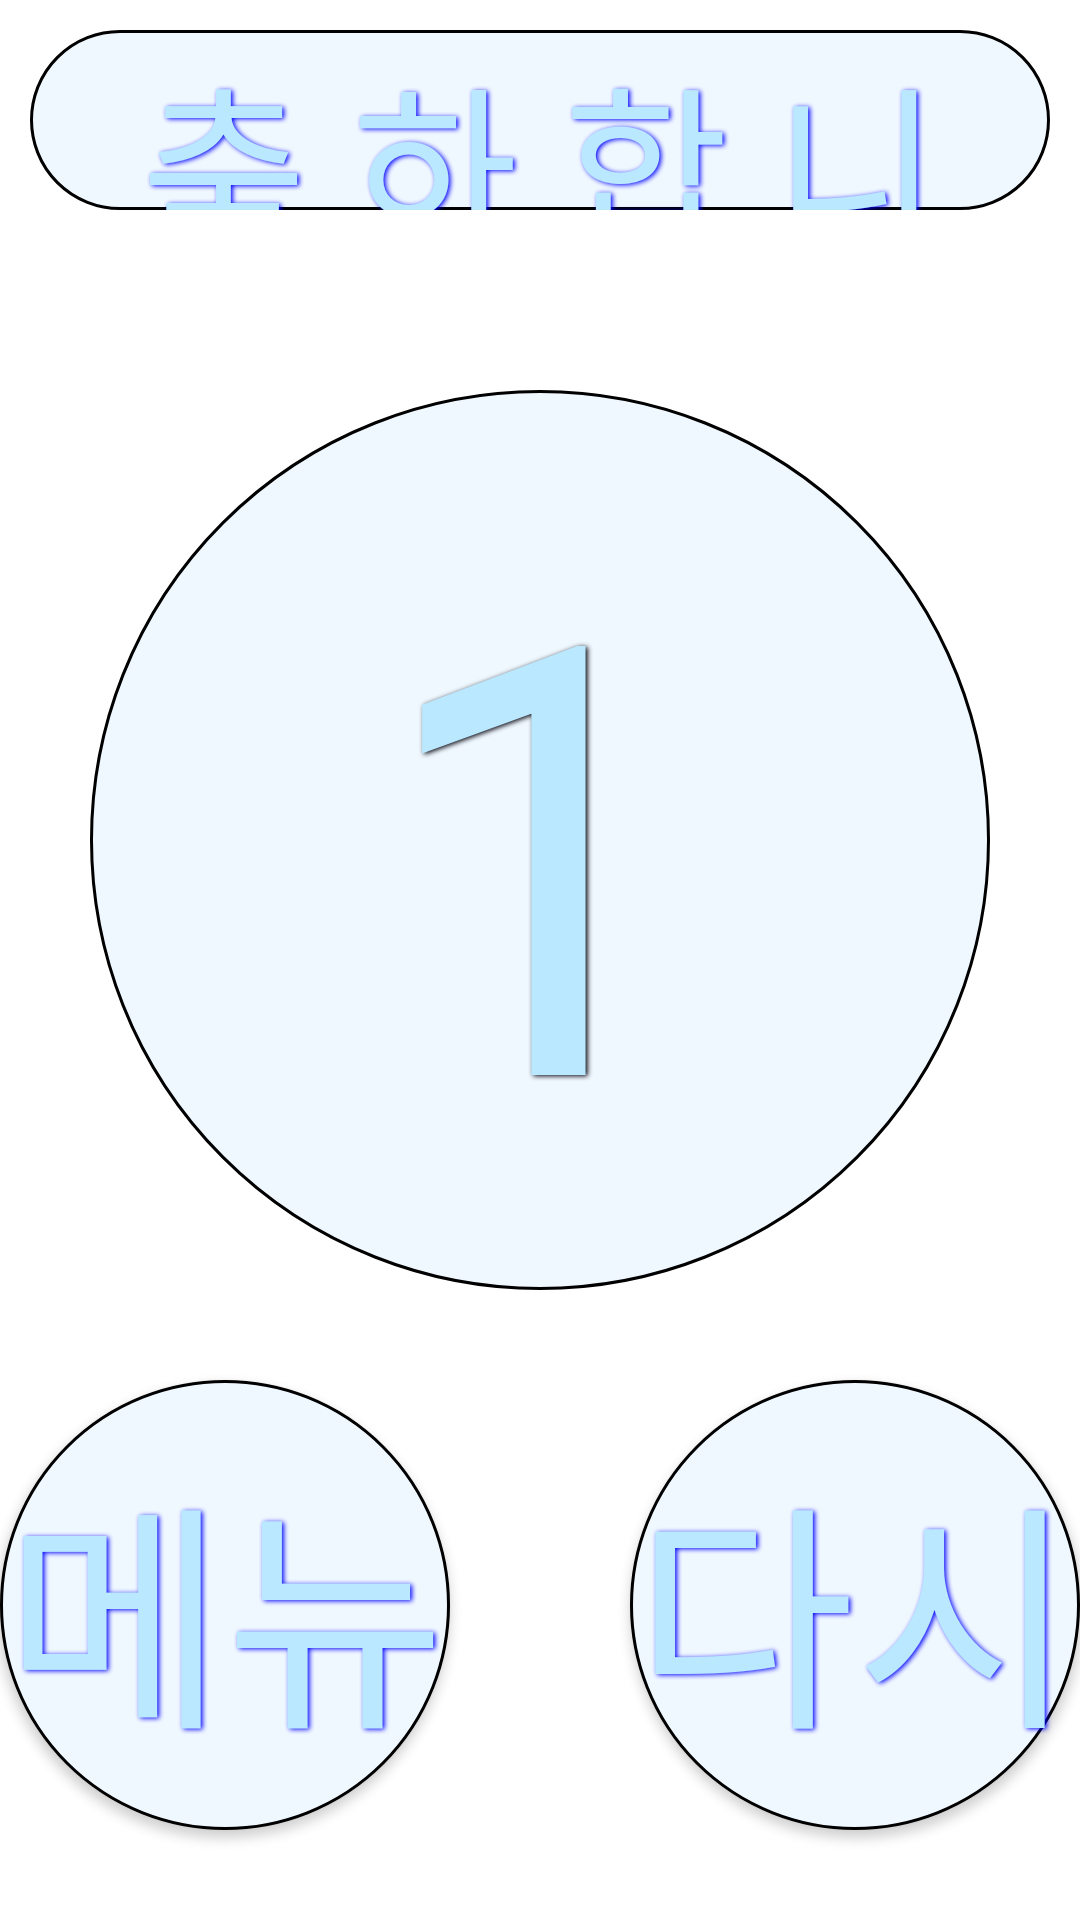

The Android layout XML behind this screen, and the referenced resources:
<!-- AndroidManifest.xml: application theme Theme.Sladder -->
<!-- res/layout/activity_result.xml -->
<?xml version="1.0" encoding="utf-8"?>
<androidx.constraintlayout.widget.ConstraintLayout xmlns:android="http://schemas.android.com/apk/res/android"
    xmlns:app="http://schemas.android.com/apk/res-auto"
    xmlns:tools="http://schemas.android.com/tools"
    android:layout_width="match_parent"
    android:layout_height="match_parent"
    tools:context=".ResultActivity"
    android:layout_margin="10dp">

    <TextView
        android:id="@+id/textView"
        android:layout_width="match_parent"
        android:layout_height="60dp"
        android:layout_margin="10dp"
        android:background="@drawable/btn_color"
        android:text="축 하 합 니 다 !"
        android:textColor="#BAE8FF"
        android:textSize="60dp"
        android:shadowRadius="4"
        android:shadowDy="1"
        android:shadowDx="2"
        android:shadowColor="#0000FB"
        android:fontFamily="@font/ownglyp"
        android:gravity="center"
        android:textAlignment="center"
        app:layout_constraintEnd_toEndOf="parent"
        app:layout_constraintStart_toStartOf="parent"
        app:layout_constraintTop_toTopOf="parent" />

    <TextView
        android:id="@+id/atariNumber"
        android:layout_width="300dp"
        android:layout_height="300dp"
        android:background="@drawable/btn_color"
        android:text="1"
        android:textAlignment="center"
        android:gravity="center"

        android:textColor="#BAE8FF"
        android:textSize="200dp"
        android:shadowRadius="4"
        android:shadowDy="1"
        android:shadowDx="2"
        android:shadowColor="#00000B"
        app:layout_constraintBottom_toTopOf="@+id/menuButton"
        app:layout_constraintEnd_toEndOf="parent"
        app:layout_constraintStart_toStartOf="parent"
        app:layout_constraintTop_toBottomOf="@+id/textView" />

    <Button
        android:id="@+id/menuButton"
        android:layout_width="150dp"
        android:layout_height="150dp"
        android:background="@drawable/btn_color"
        android:text="메뉴"
        android:textColor="#BAE8FF"
        android:textSize="80dp"
        android:shadowRadius="4"
        android:shadowDy="1"
        android:shadowDx="2"
        android:shadowColor="#0000FB"
        android:fontFamily="@font/ownglyp"
        android:translationY="-30dp"
        app:layout_constraintBottom_toBottomOf="parent"
        app:layout_constraintStart_toStartOf="parent"/>

    <Button
        android:id="@+id/replayBtn"
        android:layout_width="150dp"
        android:layout_height="150dp"
        android:background="@drawable/btn_color"
        android:text="다시"
        android:textColor="#BAE8FF"
        android:textSize="80dp"
        android:shadowRadius="4"
        android:shadowDy="1"
        android:shadowDx="2"
        android:shadowColor="#0000FB"
        android:fontFamily="@font/ownglyp"


        android:translationY="-30dp"
        app:layout_constraintBottom_toBottomOf="parent"

        app:layout_constraintEnd_toEndOf="parent" />


</androidx.constraintlayout.widget.ConstraintLayout>
<!-- resources referenced by this layout -->
<resources>
  <!-- drawable btn_color (drawable) -->
  <?xml version="1.0" encoding="utf-8"?>
  <shape xmlns:android="http://schemas.android.com/apk/res/android">
      <solid android:color="#F0F8FF" />
      <stroke
          android:width="1dp"
          android:color="@color/black"/>
      <corners
          android:radius="600dp"/>
  </shape>
  <style name="Theme.Sladder" parent="Theme.MaterialComponents.DayNight.DarkActionBar">
          
          <item name="colorPrimary">@color/purple_500</item>
          <item name="colorPrimaryVariant">@color/purple_700</item>
          <item name="colorOnPrimary">@color/white</item>
          
          <item name="colorSecondary">@color/teal_200</item>
          <item name="colorSecondaryVariant">@color/teal_700</item>
          <item name="colorOnSecondary">@color/black</item>
          
          <item name="android:statusBarColor">?attr/colorPrimaryVariant</item>
          
          <item name="windowActionBar">false</item>
          <item name="windowNoTitle">true</item>
      </style>
  <!-- not gathered from this repository: default colours our renderer supplied (Android Studio template values) -->
  <color name="purple_500">#FF6200EE</color>
  <color name="purple_700">#FF3700B3</color>
  <color name="teal_200">#FF03DAC5</color>
  <color name="teal_700">#FF018786</color>
  <color name="black">#FF000000</color>
  <color name="white">#FFFFFFFF</color>
</resources>
